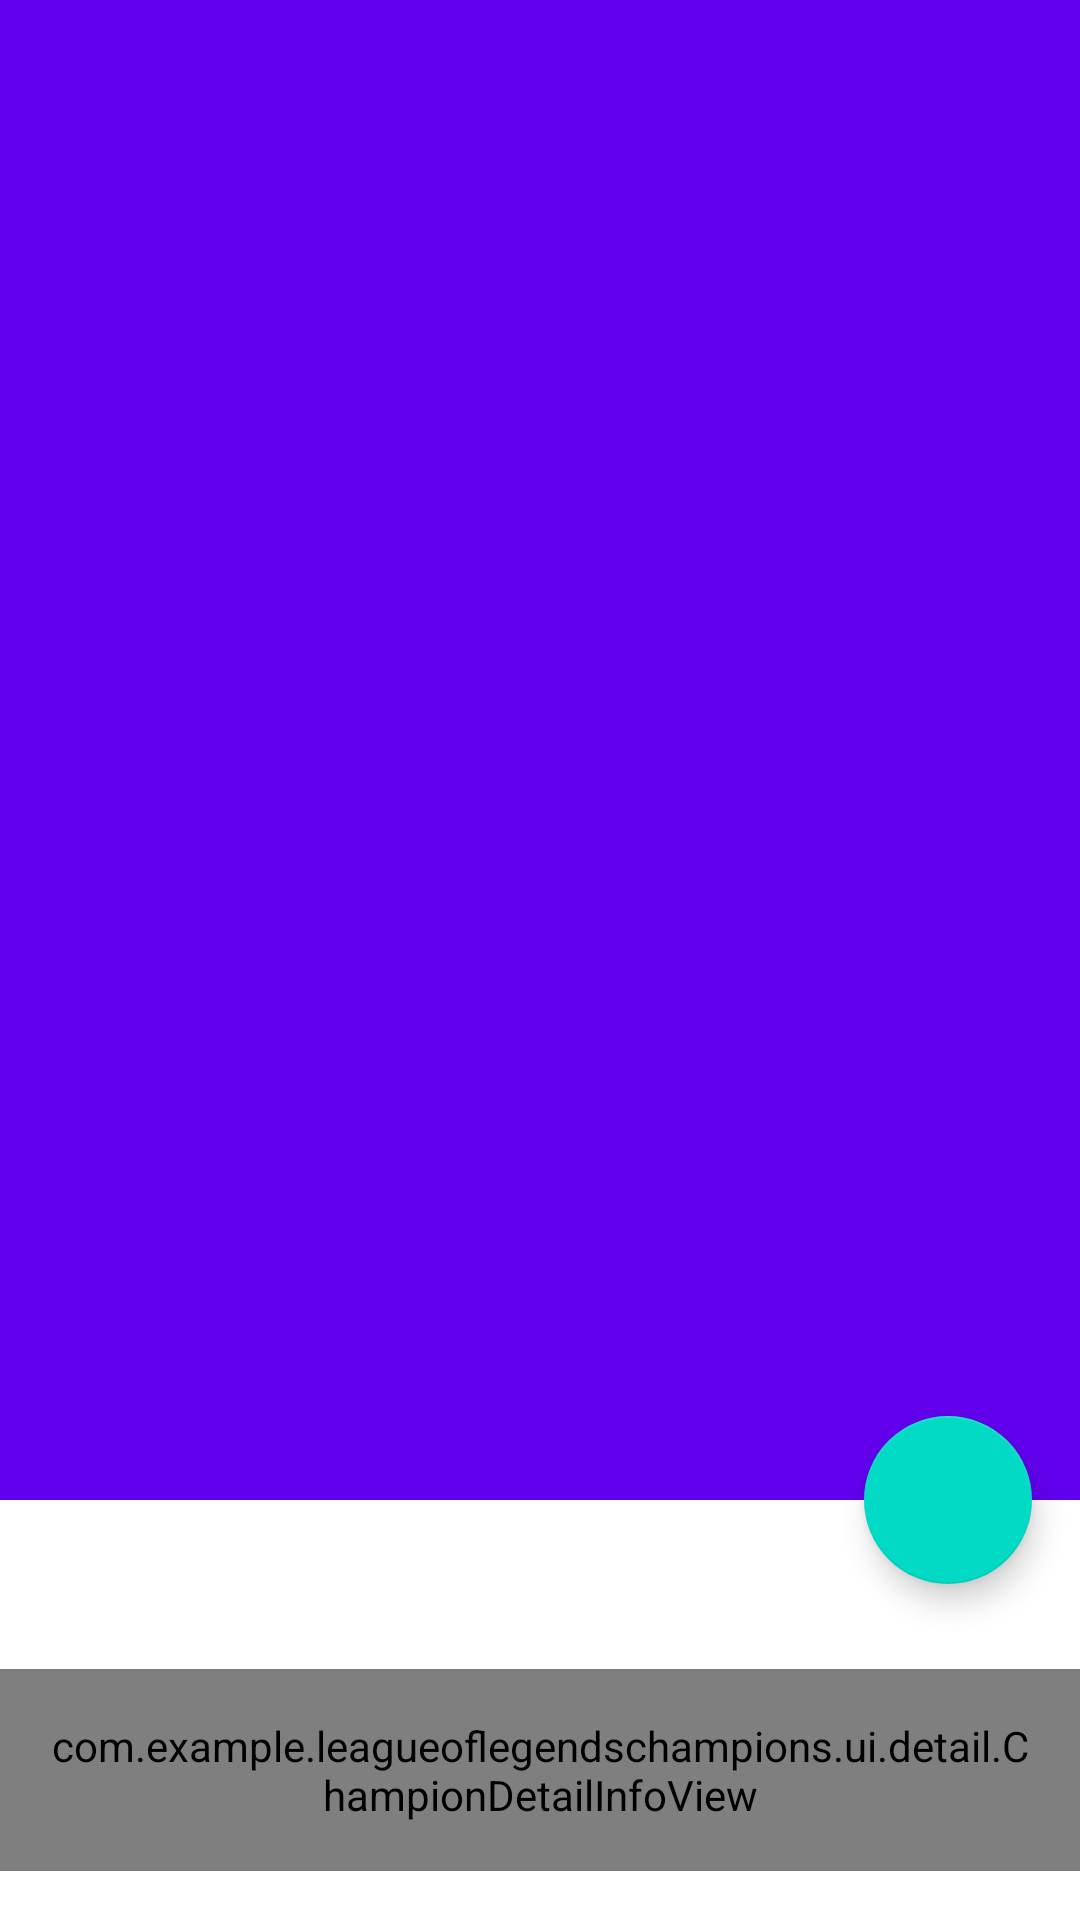

Android layout source for this screen:
<!-- AndroidManifest.xml: application theme Theme.LeagueOfLegendsChampions -->
<!-- res/layout/fragment_details.xml -->
<?xml version="1.0" encoding="utf-8"?>
<androidx.coordinatorlayout.widget.CoordinatorLayout xmlns:android="http://schemas.android.com/apk/res/android"
    xmlns:app="http://schemas.android.com/apk/res-auto"
    xmlns:tools="http://schemas.android.com/tools"
    android:layout_width="match_parent"
    android:layout_height="match_parent"
    android:fitsSystemWindows="true"
    tools:context=".ui.detail.DetailActivity">

    <com.google.android.material.appbar.AppBarLayout
        android:id="@+id/appBarLayout"
        android:layout_width="match_parent"
        android:layout_height="wrap_content"
        android:fitsSystemWindows="true">

        <com.google.android.material.appbar.CollapsingToolbarLayout
            android:layout_width="match_parent"
            android:layout_height="500dp"
            app:contentScrim="?attr/colorPrimary"
            app:layout_scrollFlags="scroll|exitUntilCollapsed">

            <ImageView
                android:id="@+id/championDetailImage"
                android:layout_width="match_parent"
                android:layout_height="match_parent"
                android:fitsSystemWindows="true"
                android:scaleType="centerCrop"
                app:layout_collapseMode="parallax"
                tools:src="@mipmap/ic_launcher" />

            <androidx.appcompat.widget.Toolbar
                android:id="@+id/championDetailToolbar"
                android:layout_width="match_parent"
                android:layout_height="?attr/actionBarSize"/>

        </com.google.android.material.appbar.CollapsingToolbarLayout>

    </com.google.android.material.appbar.AppBarLayout>

    <androidx.core.widget.NestedScrollView
        android:layout_width="match_parent"
        android:layout_height="match_parent"
        app:layout_behavior="@string/appbar_scrolling_view_behavior">

        <LinearLayout
            android:layout_width="match_parent"
            android:layout_height="wrap_content"
            android:orientation="vertical"
            android:transitionGroup="true">

            <TextView
                android:id="@+id/championDetailSummary"
                android:layout_width="match_parent"
                android:layout_height="wrap_content"
                android:padding="16dp"
                android:textAppearance="@style/TextAppearance.AppCompat.Medium"
                tools:text="Lorem ipsum" />

            <com.example.leagueoflegendschampions.ui.detail.ChampionDetailInfoView
                android:id="@+id/championDetailInfo"
                android:layout_width="match_parent"
                android:layout_height="wrap_content"
                android:padding="16dp"
                android:background="@color/lightBackground"
                android:lineSpacingMultiplier="1.5"
                android:textAppearance="@style/TextAppearance.AppCompat.Medium"
                tools:text="Lorem ipsum" />

        </LinearLayout>

    </androidx.core.widget.NestedScrollView>

    <com.google.android.material.floatingactionbutton.FloatingActionButton
        android:id="@+id/championDetailFavorite"
        android:layout_width="wrap_content"
        android:layout_height="wrap_content"
        android:layout_margin="16dp"
        android:src="@drawable/ic_favorite_off"
        app:layout_anchor="@id/appBarLayout"
        app:layout_anchorGravity="bottom|end"/>

</androidx.coordinatorlayout.widget.CoordinatorLayout>
<!-- resources referenced by this layout -->
<resources>
  <color name="lightBackground">#E0E0E0</color>
  <style name="Theme.LeagueOfLegendsChampions" parent="Theme.MaterialComponents.DayNight.DarkActionBar">
          
          <item name="colorPrimary">@color/purple_500</item>
          <item name="colorPrimaryVariant">@color/purple_700</item>
          <item name="colorOnPrimary">@color/white</item>
          
          <item name="colorSecondary">@color/teal_200</item>
          <item name="colorSecondaryVariant">@color/teal_700</item>
          <item name="colorOnSecondary">@color/black</item>
          
          <item name="android:statusBarColor" tools:targetApi="l">?attr/colorPrimaryVariant</item>
          
      </style>
  <color name="purple_500">#FF6200EE</color>
  <color name="purple_700">#FF3700B3</color>
  <color name="white">#FFFFFFFF</color>
  <color name="teal_200">#FF03DAC5</color>
  <color name="teal_700">#FF018786</color>
  <color name="black">#FF000000</color>
</resources>
